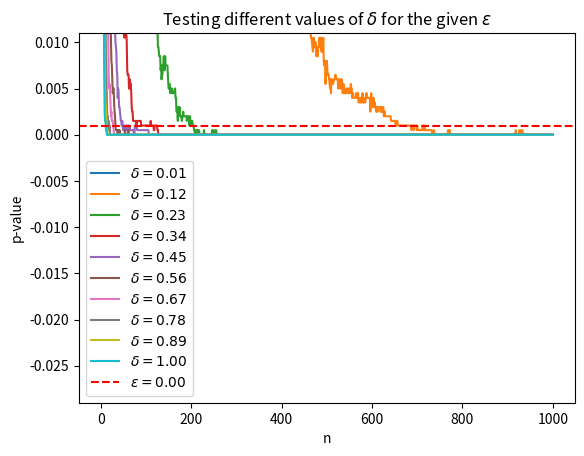

Write the Python code that produced this figure.
# %% [markdown]
"""
# Big O Notation
"""
# %%
import numpy as np
import scipy.stats as stats
import matplotlib.pyplot as plt
# %%
# Defining the $n$ for the sequence of random variables $X_n$.
n = range(1, 1_000)
# Defining the $\varepsilon$
e = 0.001
# Defining a set of $\delta$ values to test on the given $\varepsilon$.
delta_e = np.linspace(.01, 1, 10)
# %%
def get_p_value(n, e, delta_e, sim=2_000):
    # `sim` realization that later will be use to estimate the prob of
    # $|X_n| > \delta$.
    X = stats.norm.rvs(size=(max(n), sim))
    p_res = np.nan * np.zeros((len(n), len(delta_e)))
    for i in range(len(n)):
        iter_i = n[i]
        # Calculating the sequence of random variables $|X_n|$.
        X_n = np.mean(X[:iter_i, :], axis=0)
        abs_X_n = np.abs(X_n)
        for j in range(len(delta_e)):
            # Calculating the probability of $|X_n| > \delta$ for a delta value.
            # Iterating for different values of $delta$ to find one that
            # satisfies the condition for the Big O notation.
            p = np.mean(abs_X_n > delta_e[j])
            p_res[i, j] = p
    return p_res
# %%
res = get_p_value(n, e, delta_e) 
# %%
fig, ax = plt.subplots()
for i, d in enumerate(delta_e):
    ax.plot(n, res[:, i], label=f'$\delta = {d:0.2f}$')
ax.axhline(e, color='red', linestyle='--', label=f'$\epsilon = {e:0.2f}$')
ax.set_ylim(e - 0.03, e + 0.01)
ax.set_xlabel('n')
ax.set_ylabel('p-value')
ax.legend(loc = 'lower left')
ax.set_title('Testing different values of $\delta$ for the given $\epsilon$')  
plt.show()
